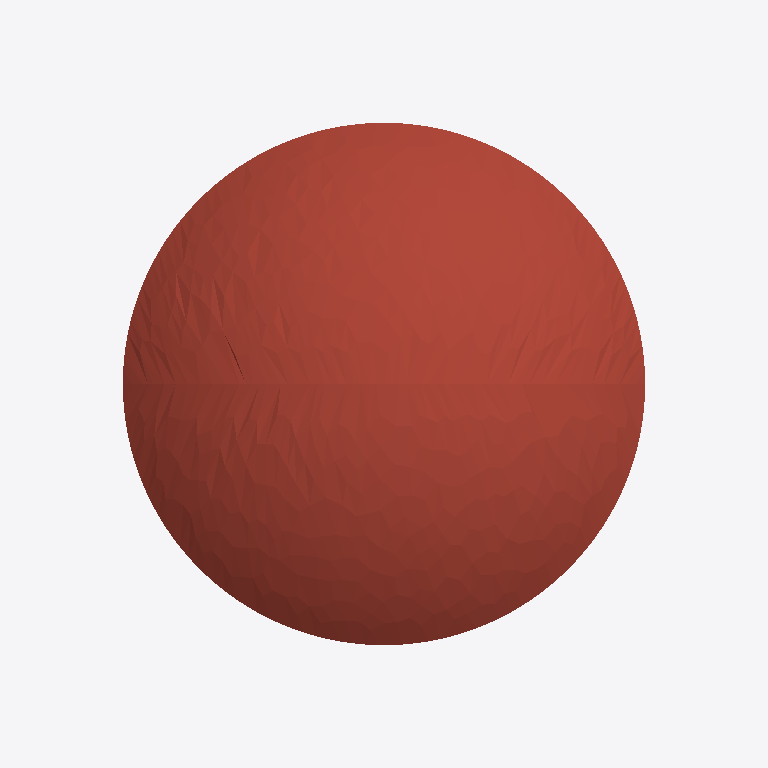
Plan cut of the same IFC building model at storey '标高 4' (level 7.80 m, cut at 9.20 m), seen from above with north up, elements coloured by IFC class (only those large enough to see are counted): 1 roof (red-brown). No cut surface shows.
Extent 11.3 m × 12.8 m × 8.0 m (x, y, z). Storeys (4): 标高 1 at 0.00 m; 标高 2 at 4.00 m; 标高 3 at 5.50 m; 标高 4 at 7.80 m. Elements (6): 2 IfcSlab, 2 IfcWallStandardCase, 1 IfcRailing, 1 IfcRoof.

HEADER;
FILE_DESCRIPTION(('ViewDefinition [CoordinationView_V2.0]','RevitIdentifiers [VersionGUID: c082e935-ee84-4b83-8227-adb4968eb71b, NumberOfSaves: 2]','CoordinateReference [CoordinateBase: 共享坐标]'),'2;1');
FILE_NAME('项目编号','2025-03-21T12:49:16+08:00',(''),(''),'ODA SDAI 23.12','Autodesk Revit 24.0.4.427 (CHS) - IFC 24.0.4.427','');
FILE_SCHEMA(('IFC2X3'));
ENDSEC;
DATA;
#90=IFCPROJECT('2F8qUq0YfCjBdYxtdapI7y',#18,'项目编号',$,$,'项目名称','项目状态',(#85),#82);
#113=IFCSITE('2F8qUq0YfCjBdYxtdapI7_',#18,'Default',$,$,#112,$,$,.ELEMENT.,(39,54,57,601318),(116,25,58,795166),0.0,$,$);
#95=IFCBUILDING('2F8qUq0YfCjBdYxtdapI7z',#18,'',$,$,#93,$,'',.ELEMENT.,$,$,#94);
#98=IFCBUILDINGSTOREY('3Zu5Bv0LOHrPC10026FoQQ',#18,'标高 1',$,'标高:正负零标高',#97,$,'标高 1',.ELEMENT.,0.0);
#102=IFCBUILDINGSTOREY('15Z0v90RiHrPC20026FoKR',#18,'标高 2',$,'标高:上标头',#101,$,'标高 2',.ELEMENT.,4000.0000000000005);
#106=IFCBUILDINGSTOREY('30WkarxeHBWu8dhRIMYw4Q',#18,'标高 3',$,'标高:上标头',#105,$,'标高 3',.ELEMENT.,5499.693972318342);
#110=IFCBUILDINGSTOREY('30WkarxeHBWu8dhRIMYwcN',#18,'标高 4',$,'标高:上标头',#109,$,'标高 4',.ELEMENT.,7799.693972318338);
#10626=IFCROOF('30WkarxeHBWu8dhRIMYwwr',#18,'基本屋顶:常规 - 400mm:334254',$,'基本屋顶:常规 - 400mm',#115,#10625,'334254',.NOTDEFINED.);
ENDSEC;
